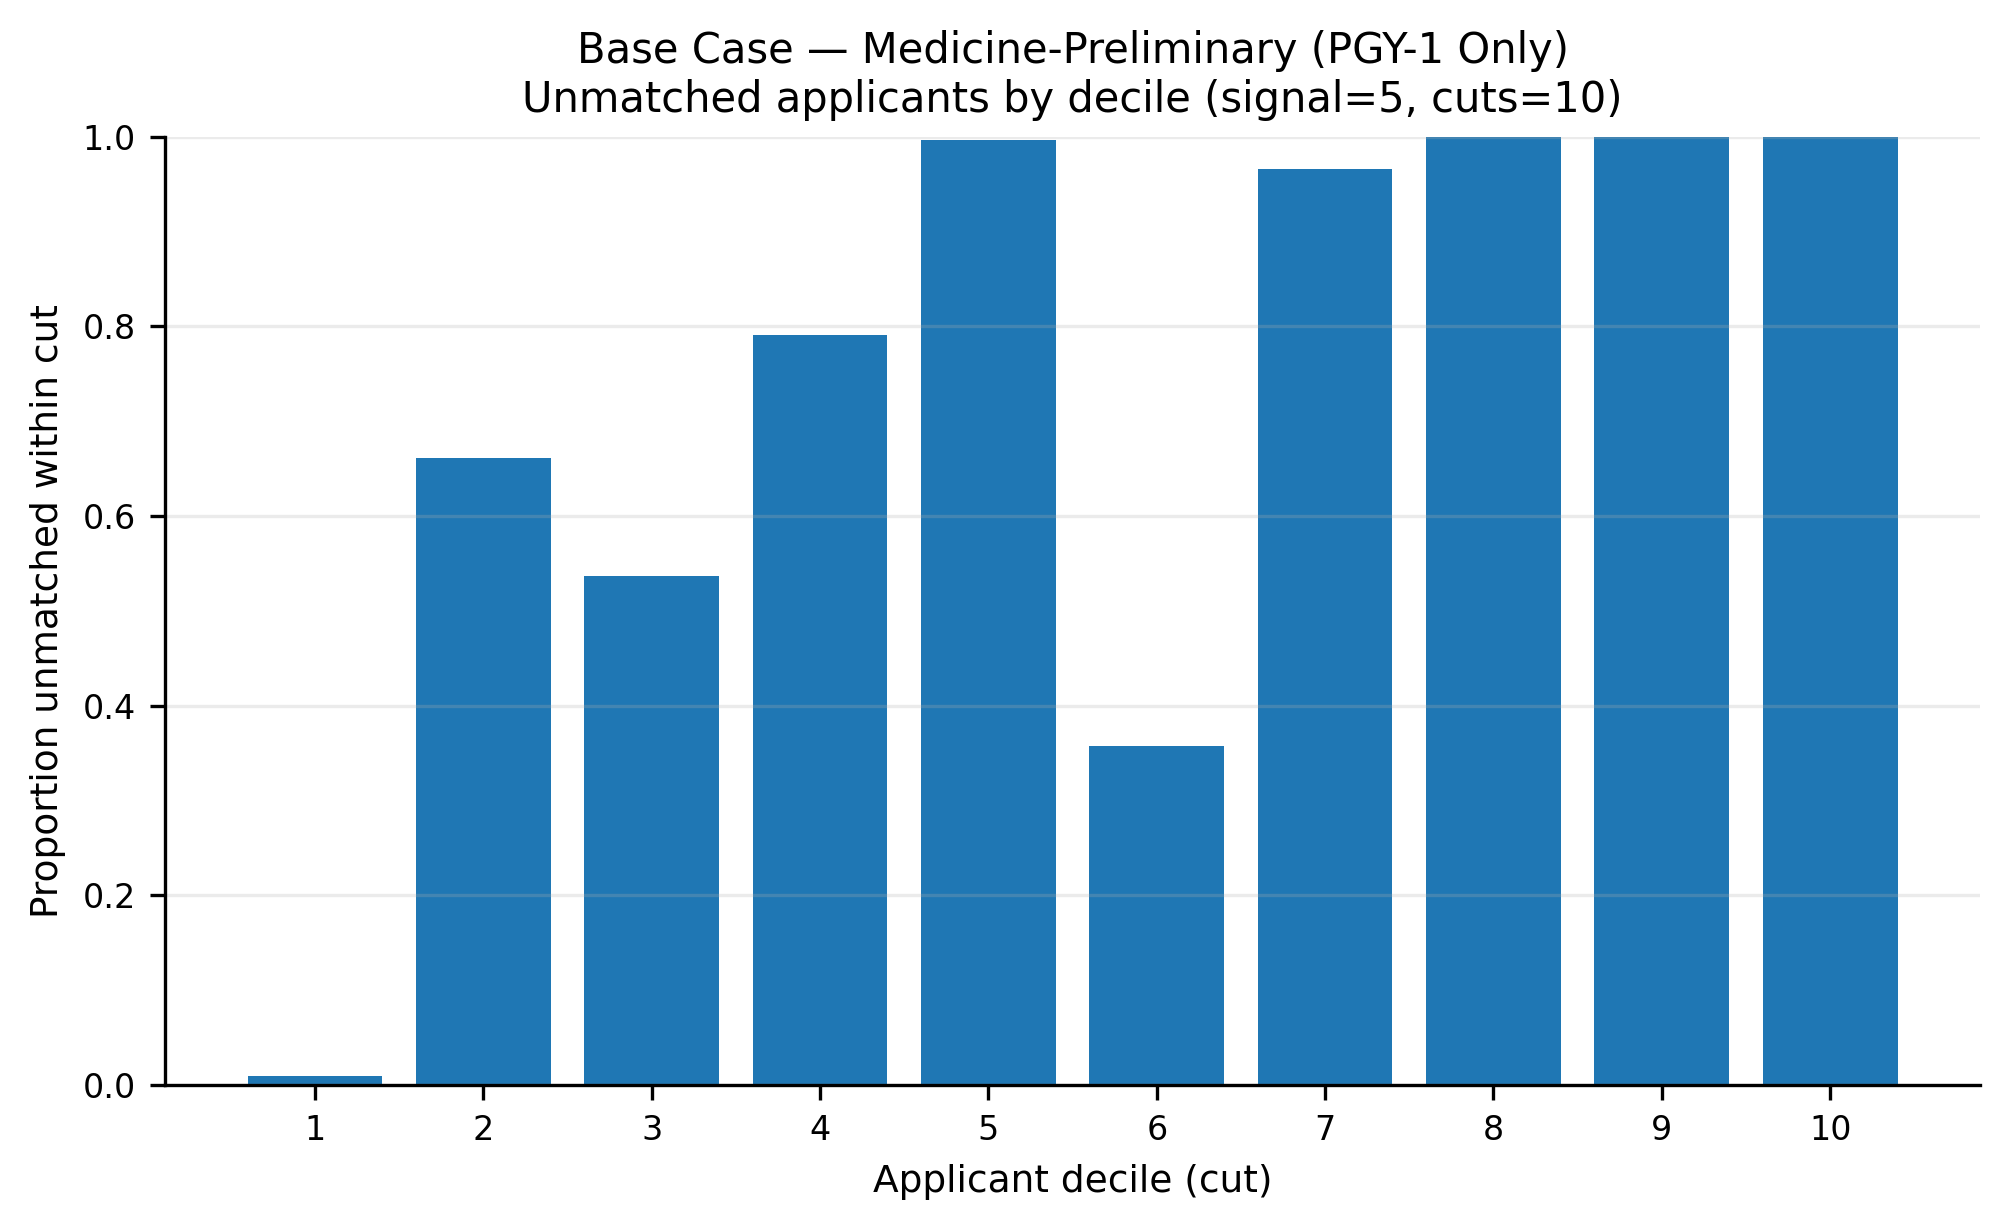

Source data for this figure (header and first rows):
app_cut, prop_unmatched
1, 0.009682
2, 0.6615
3, 0.5364
4, 0.7904
5, 0.9969
6, 0.358
7, 0.9662
8, 0.9998
9, 1.0
10, 1.0
